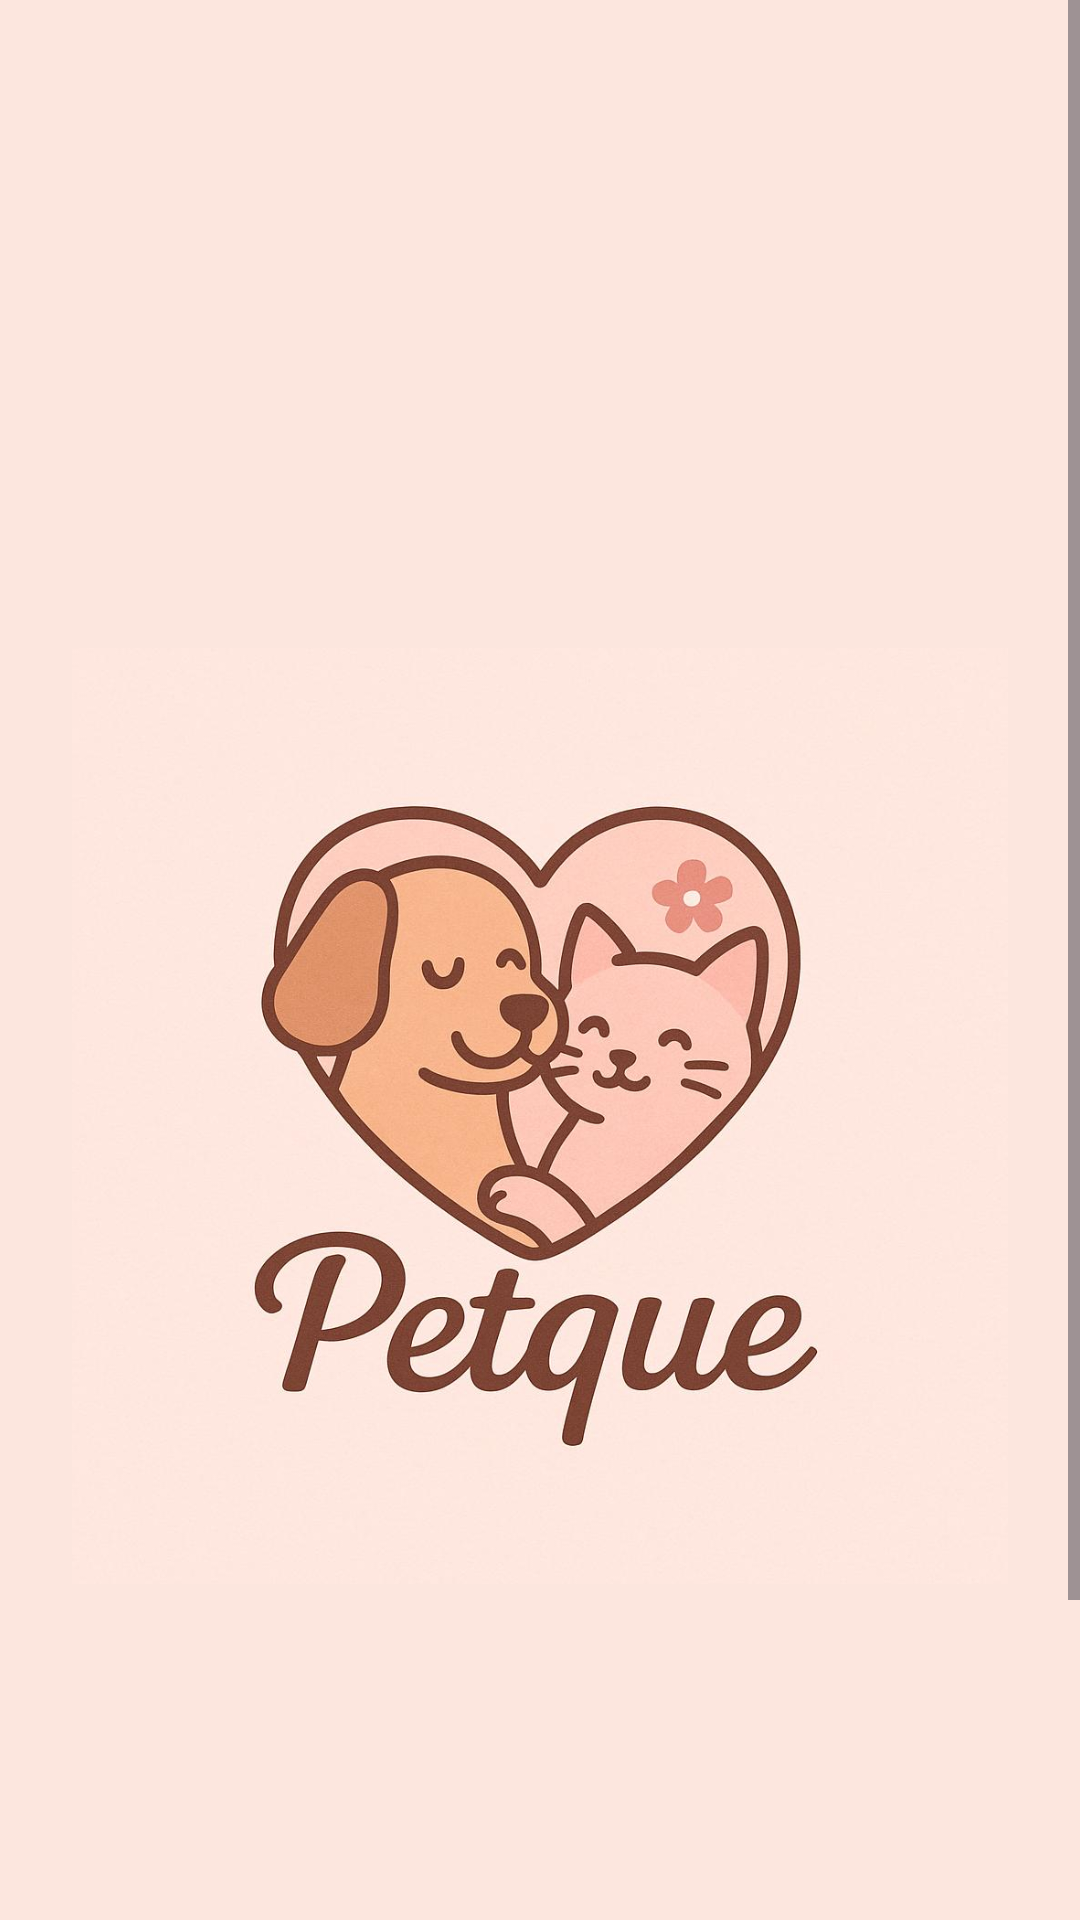

Here is an Android app screen rendered from its layout file. Give the layout XML and the strings, colors and styles it references.
<!-- AndroidManifest.xml: application theme Theme.RosolPets -->
<!-- res/layout/activity_logo.xml -->
<?xml version="1.0" encoding="utf-8"?>
<ScrollView xmlns:android="http://schemas.android.com/apk/res/android"
    android:layout_width="match_parent"
    android:layout_height="match_parent"
    android:background="#F5F7F6">

    <LinearLayout
        android:layout_width="match_parent"
        android:layout_height="wrap_content"
        android:background="#FCE6DE"
        android:gravity="center_horizontal"
        android:orientation="vertical"
        android:padding="24dp">

        <ImageView
            android:id="@+id/imPet"
            android:layout_width="wrap_content"
            android:layout_height="696dp"
            android:layout_marginBottom="24dp"
            android:contentDescription="Pet Care Image"
            android:src="@drawable/whatsapp_image_2025_06_03_at_09_18_30" />


    </LinearLayout>

</ScrollView>
<!-- resources referenced by this layout -->
<resources>
  <!-- drawable whatsapp_image_2025_06_03_at_09_18_30: jpeg bitmap (drawable, 71440 bytes) -->
  <style name="Theme.RosolPets" parent="Base.Theme.RosolPets" />
  <style name="Base.Theme.RosolPets" parent="Theme.Material3.DayNight.NoActionBar">
          
          
      </style>
</resources>
